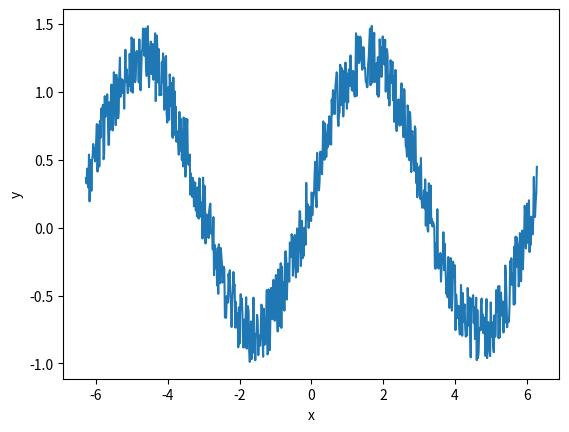
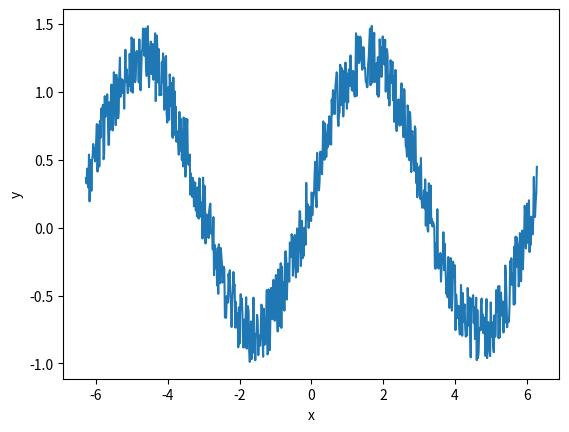

Here is the Python script that generated these plots, in order: (Note: this script raises an exception after producing the figures.)
%load_ext watermark
%watermark -i -v -p pandas,matplotlib

import numpy as np
import pandas as pd
import matplotlib.pyplot as plt

# Generate a sinusoidal signal with random noise
x = np.linspace(-2*np.pi, 2*np.pi, 744)
y = np.sin(x) + 0.5*np.random.rand(len(x))
print(x[:3], "...")
print(y[:3], "...")

def plot_data_1(x, y):
    fig, ax = plt.subplots()
    ax.plot(x, y)
    ax.set_xlabel("x")
    ax.set_ylabel("y")
    return fig, ax

plot_data_1(x,y);

d = {"x": x, "y": y}
print("x:", d["x"][:3], "...")
print("y:", d["y"][:3], "...")

def plot_data_2(d, xvar="x", yvar="y"):
    fig, ax = plt.subplots()
    ax.plot(d[xvar], d[yvar])
    ax.set_xlabel(xvar)
    ax.set_ylabel(yvar)
    return fig, ax

plot_data_2(d);

df = pd.DataFrame.from_dict(d)
df

df.values[:5, :]

type(df["x"].values)

df["y_error"] = 0.3

# Generate some sample times at hourly intervals over a month
df["time"] = pd.date_range("2020-01-01", "2020-02-01", periods=745, closed="left")
df = df.set_index("time")
df

type(df.index)

df.plot()

df.plot(y="y")

df.resample("1d")

df.resample("1d").mean().plot(y="y")

df.rolling(24).mean().plot(y="y")

fig, ax = plt.subplots()
df.plot(y="y", ax=ax)
df.rolling(24, center=True).mean().plot(y="y", ax=ax, label="y-smoothed")

df.iloc[::24].plot(x="x", y="y", kind="scatter", yerr="y_error")

_df = df.iloc[::24]
fig, ax = plt.subplots(figsize=(12, 3))
ax.errorbar(_df.index, _df["y"], yerr=_df["y_error"], marker="o")
ax.set_ylabel("y")
ax.set_xlabel("time");

fig, ax = plt.subplots(figsize=(12, 3))
x = df.index
y = df["y"]
y1 = y - df["y_error"]
y2 = y + df["y_error"]
ax.plot(x, y)
ax.fill_between(x, y1, y2, color="grey")
ax.set_ylabel("y")
ax.set_xlabel("time");

def plot_daily_means(df, ax):
    df_daily = (
        df.resample("1d").mean()
        .drop(columns=["x", "y_error"])
        .rename(columns={"y": "y_mean"}))
    df_daily["y_std"] = df["y"].resample("1d").std()

    ax.plot(df_daily.index, df_daily["y_mean"])
    ax.fill_between(
        df_daily.index,
        df_daily["y_mean"] - df_daily["y_std"],
        df_daily["y_mean"] + df_daily["y_std"],
        color="lightgrey")
    ax.set_ylabel("y");

fig, ax = plt.subplots(figsize=(12, 3))
plot_daily_means(df, ax)

ax.grid(True)
fig

ax.set_xlabel("Time")
ax.set_ylabel("$Mystery^2 + \sqrt{Intrigue}$")
ax.set_title("Analysis #42")
ax.set_ylim((-1.5, 1.5))
fig

ds = df.to_xarray()
ds

ds["y"].plot.line()

v = np.random.rand(len(ds["time"]), 3)
ds["v"] = (("time", "space"), v)
ds

ds["v"].attrs = {"units": "m/s", "description": "A velocity vector"}

ds["v"].plot.line(x="time");